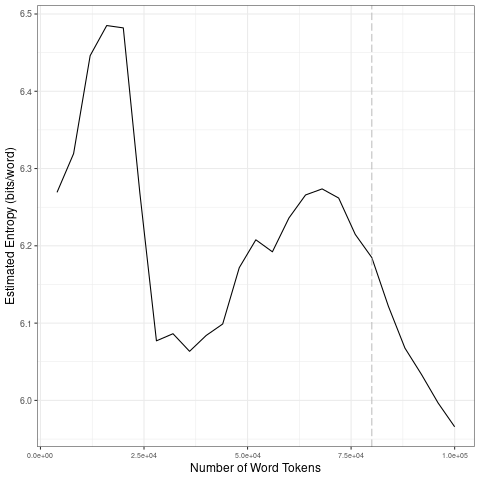

The table this chart was drawn from, first rows:
file, entropy.Corpus.Size, entropy.Entropy, sd.Corpus.Size, sd.SD
data/2021_by_es/2021-09-20_tokens_1-gram…, 4000, 6.269, 20000, 0.09963
data/2021_by_es/2021-09-20_tokens_1-gram…, 8000, 6.319, 40000, 0.08564
data/2021_by_es/2021-09-20_tokens_1-gram…, 12000, 6.446, 60000, 0.05175
data/2021_by_es/2021-09-20_tokens_1-gram…, 16000, 6.485, 80000, 0.03858
data/2021_by_es/2021-09-20_tokens_1-gram…, 20000, 6.482, 1e+05, 0.0609
data/2021_by_es/2021-09-20_tokens_1-gram…, 24000, 6.268, 20000, 0.09963
data/2021_by_es/2021-09-20_tokens_1-gram…, 28000, 6.077, 40000, 0.08564
data/2021_by_es/2021-09-20_tokens_1-gram…, 32000, 6.086, 60000, 0.05175
data/2021_by_es/2021-09-20_tokens_1-gram…, 36000, 6.064, 80000, 0.03858
data/2021_by_es/2021-09-20_tokens_1-gram…, 40000, 6.084, 1e+05, 0.0609
data/2021_by_es/2021-09-20_tokens_1-gram…, 44000, 6.099, 20000, 0.09963
data/2021_by_es/2021-09-20_tokens_1-gram…, 48000, 6.172, 40000, 0.08564
data/2021_by_es/2021-09-20_tokens_1-gram…, 52000, 6.208, 60000, 0.05175
data/2021_by_es/2021-09-20_tokens_1-gram…, 56000, 6.192, 80000, 0.03858
data/2021_by_es/2021-09-20_tokens_1-gram…, 60000, 6.236, 1e+05, 0.0609
data/2021_by_es/2021-09-20_tokens_1-gram…, 64000, 6.266, 20000, 0.09963
data/2021_by_es/2021-09-20_tokens_1-gram…, 68000, 6.274, 40000, 0.08564
data/2021_by_es/2021-09-20_tokens_1-gram…, 72000, 6.262, 60000, 0.05175
data/2021_by_es/2021-09-20_tokens_1-gram…, 76000, 6.215, 80000, 0.03858
data/2021_by_es/2021-09-20_tokens_1-gram…, 80000, 6.185, 1e+05, 0.0609
data/2021_by_es/2021-09-20_tokens_1-gram…, 84000, 6.122, 20000, 0.09963
data/2021_by_es/2021-09-20_tokens_1-gram…, 88000, 6.068, 40000, 0.08564
data/2021_by_es/2021-09-20_tokens_1-gram…, 92000, 6.034, 60000, 0.05175
data/2021_by_es/2021-09-20_tokens_1-gram…, 96000, 5.997, 80000, 0.03858
data/2021_by_es/2021-09-20_tokens_1-gram…, 1e+05, 5.966, 1e+05, 0.0609
